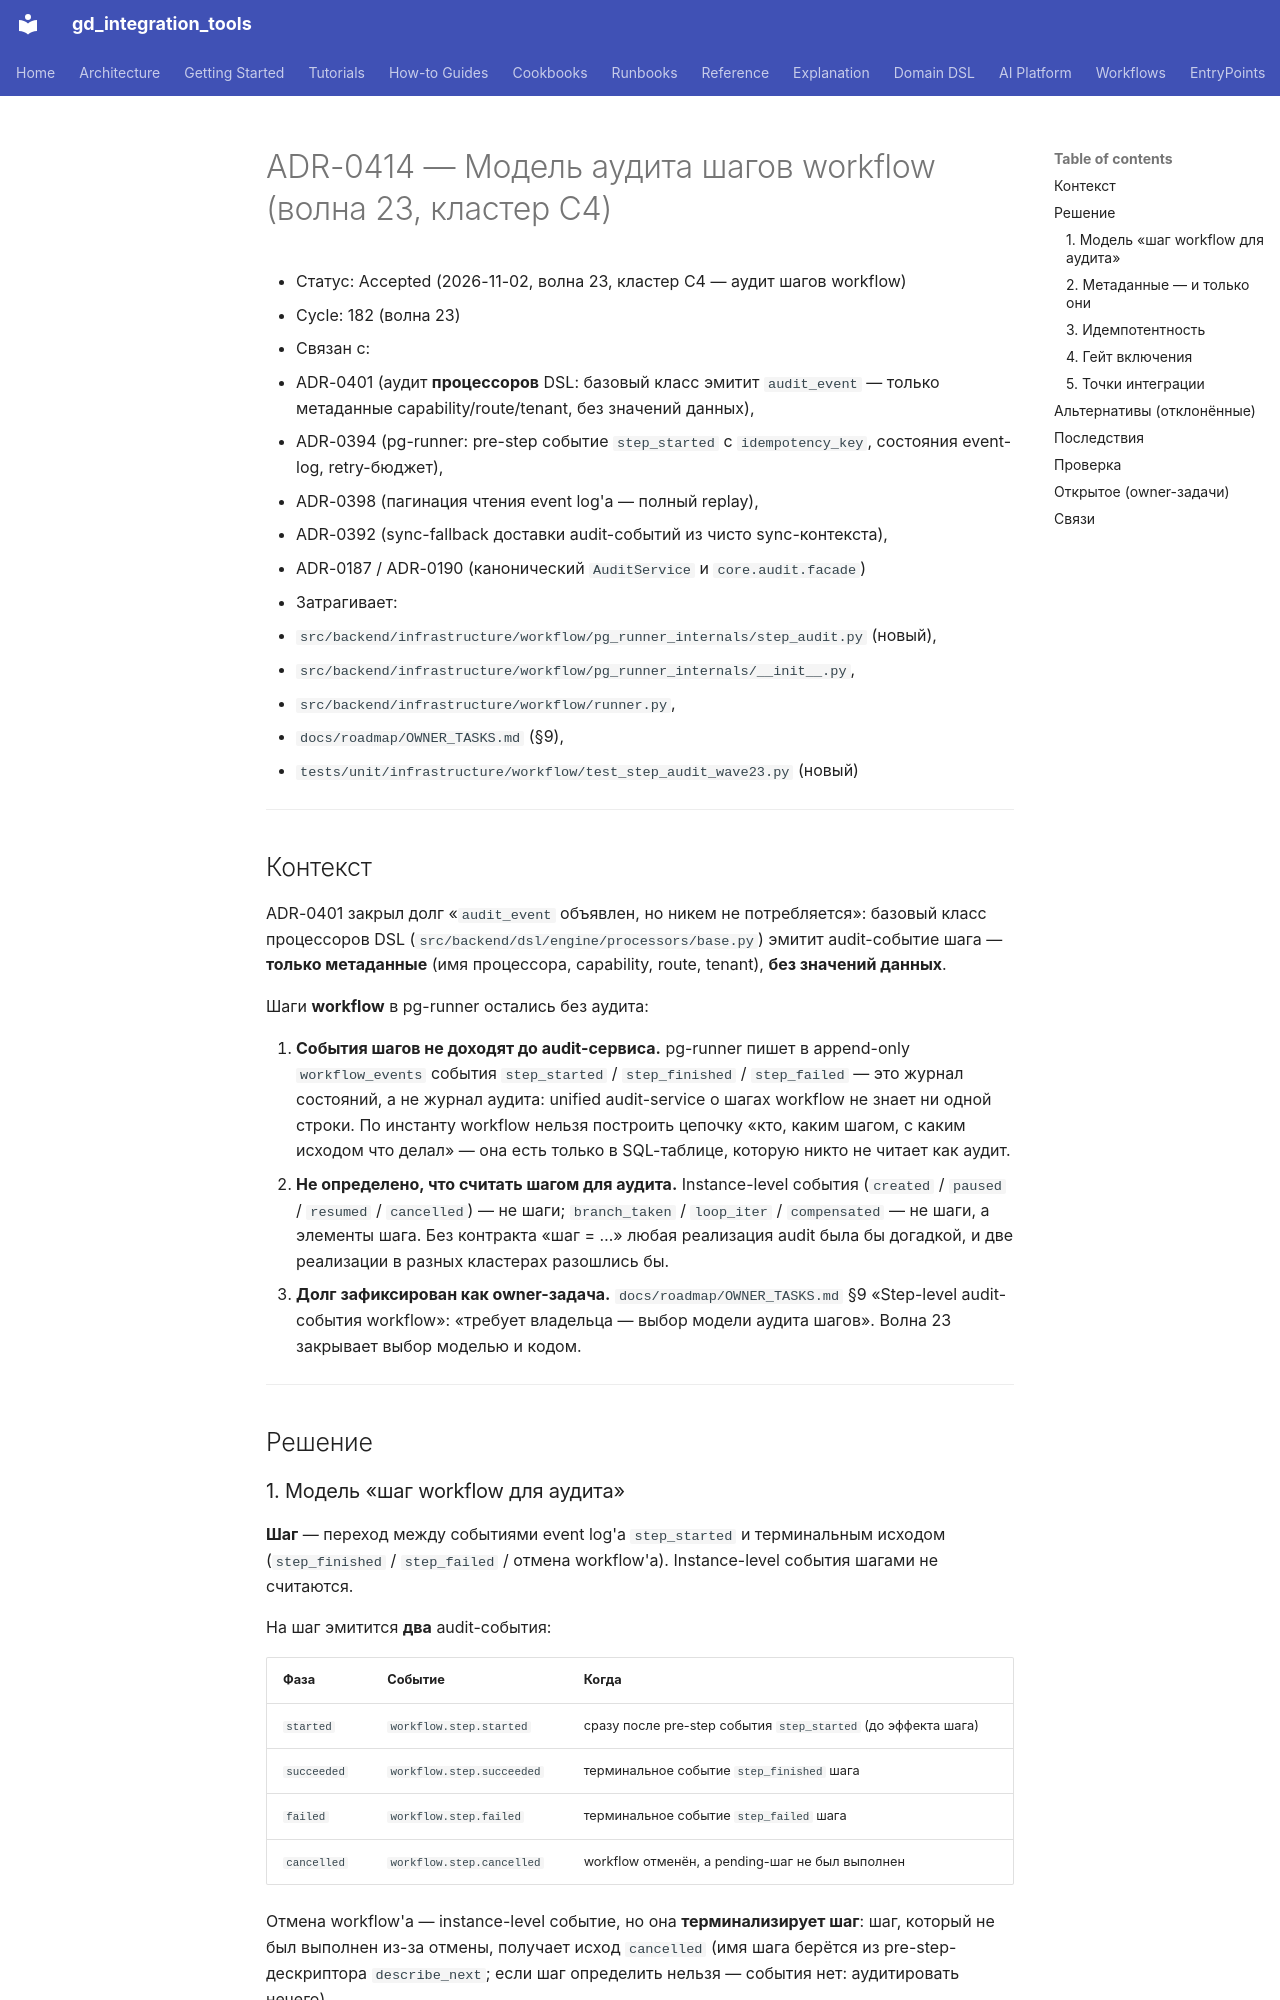

repository: IvanKorch1289/gd_integration_tools · page: adr/0414-workflow-step-audit-model/index.html · generator: mkdocs

# ADR-0414 — Модель аудита шагов workflow (волна 23, кластер C4)

* Статус: Accepted (2026-11-02, волна 23, кластер C4 — аудит шагов workflow)
* Cycle: 182 (волна 23)
* Связан с:
  - ADR-0401 (аудит **процессоров** DSL: базовый класс эмитит `audit_event` — только метаданные capability/route/tenant, без значений данных),
  - ADR-0394 (pg-runner: pre-step событие `step_started` с `idempotency_key`, состояния event-log, retry-бюджет),
  - ADR-0398 (пагинация чтения event log'а — полный replay),
  - ADR-0392 (sync-fallback доставки audit-событий из чисто sync-контекста),
  - ADR-0187 / ADR-0190 (канонический `AuditService` и `core.audit.facade`)
* Затрагивает:
  - `src/backend/infrastructure/workflow/pg_runner_internals/step_audit.py` (новый),
  - `src/backend/infrastructure/workflow/pg_runner_internals/__init__.py`,
  - `src/backend/infrastructure/workflow/runner.py`,
  - `docs/roadmap/OWNER_TASKS.md` (§9),
  - `tests/unit/infrastructure/workflow/test_step_audit_wave23.py` (новый)

---

## Контекст

ADR-0401 закрыл долг «`audit_event` объявлен, но никем не потребляется»:
базовый класс процессоров DSL (`src/backend/dsl/engine/processors/base.py`)
эмитит audit-событие шага — **только метаданные** (имя процессора,
capability, route, tenant), **без значений данных**.

Шаги **workflow** в pg-runner остались без аудита:

1. **События шагов не доходят до audit-сервиса.** pg-runner пишет в
   append-only `workflow_events` события `step_started` / `step_finished` /
   `step_failed` — это журнал состояний, а не журнал аудита: unified
   audit-service о шагах workflow не знает ни одной строки. По
   инстанту workflow нельзя построить цепочку «кто, каким шагом, с
   каким исходом что делал» — она есть только в SQL-таблице, которую
   никто не читает как аудит.
2. **Не определено, что считать шагом для аудита.** Instance-level
   события (`created` / `paused` / `resumed` / `cancelled`) — не шаги;
   `branch_taken` / `loop_iter` / `compensated` — не шаги, а элементы
   шага. Без контракта «шаг = …» любая реализация audit была бы
   догадкой, и две реализации в разных кластерах разошлись бы.
3. **Долг зафиксирован как owner-задача.** `docs/roadmap/OWNER_TASKS.md`
   §9 «Step-level audit-события workflow»: «требует владельца — выбор
   модели аудита шагов». Волна 23 закрывает выбор моделью и кодом.

---

## Решение

### 1. Модель «шаг workflow для аудита»

**Шаг** — переход между событиями event log'а `step_started` и
терминальным исходом (`step_finished` / `step_failed` / отмена
workflow'а). Instance-level события шагами не считаются.

На шаг эмитится **два** audit-события:

| Фаза | Событие | Когда |
|---|---|---|
| `started` | `workflow.step.started` | сразу после pre-step события `step_started` (до эффекта шага) |
| `succeeded` | `workflow.step.succeeded` | терминальное событие `step_finished` шага |
| `failed` | `workflow.step.failed` | терминальное событие `step_failed` шага |
| `cancelled` | `workflow.step.cancelled` | workflow отменён, а pending-шаг не был выполнен |

Отмена workflow'а — instance-level событие, но она **терминализирует
шаг**: шаг, который не был выполнен из-за отмены, получает исход
`cancelled` (имя шага берётся из pre-step-дескриптора `describe_next`;
если шаг определить нельзя — события нет: аудитировать нечего).
